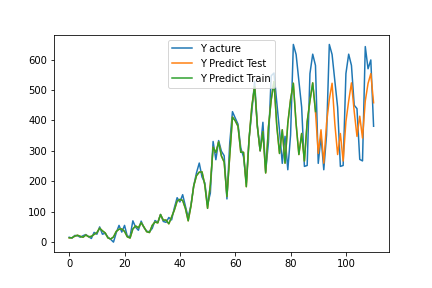

The file beside this chart, header and first rows:
, pred, act
0, 14.08, 16.0
1, 14.45, 13.0
2, 19.38, 22.0
3, 22.62, 21.0
4, 18.97, 16.0
5, 16.09, 21.0
6, 23.29, 25.0
7, 17.74, 18.0
8, 18.72, 12
9, 25.36, 32.0
10, 31.14, 26.0
11, 45.71, 50.0
12, 37.16, 26.0
13, 30.29, 29
14, 13.69, 16.0
15, 10.36, 9.0
16, 17, 0.0
17, 35.33, 31.0
18, 42.29, 55.0
19, 43.27, 33.0
20, 35.16, 55.0
21, 17.37, 19.0
22, 13.54, 19.0
23, 43.27, 70.0
24, 53.1, 49.0
25, 47.11, 39.0
26, 63.82, 69.0
27, 49.71, 48
28, 34.18, 36.0
29, 31.52, 34.0
30, 55.08, 45.0
31, 66.11, 71.0
32, 63.23, 65.0
33, 90.57, 91
34, 72.25, 68.0
35, 72.49, 65.0
36, 60.14, 81.0
37, 82.56, 73.0
38, 105.5, 113.0
39, 134.9, 146.0
40, 140.4, 132.0
41, 137.1, 156.0
42, 110.5, 118.0
43, 70.01, 81.0
44, 118.7, 122.0
45, 184.9, 186.0
46, 218.5, 228.0
47, 230.2, 260.0
48, 230.9, 214.0
49, 188.2, 195.0
50, 111, 123.0
51, 188.6, 161.0
52, 312, 331.0
53, 294.4, 271.0
54, 329.4, 334.0
55, 283.3, 299.0
56, 263.2, 284.0
57, 150.2, 142.0
58, 281.6, 324.0
59, 411, 429.0
... 51 more rows
